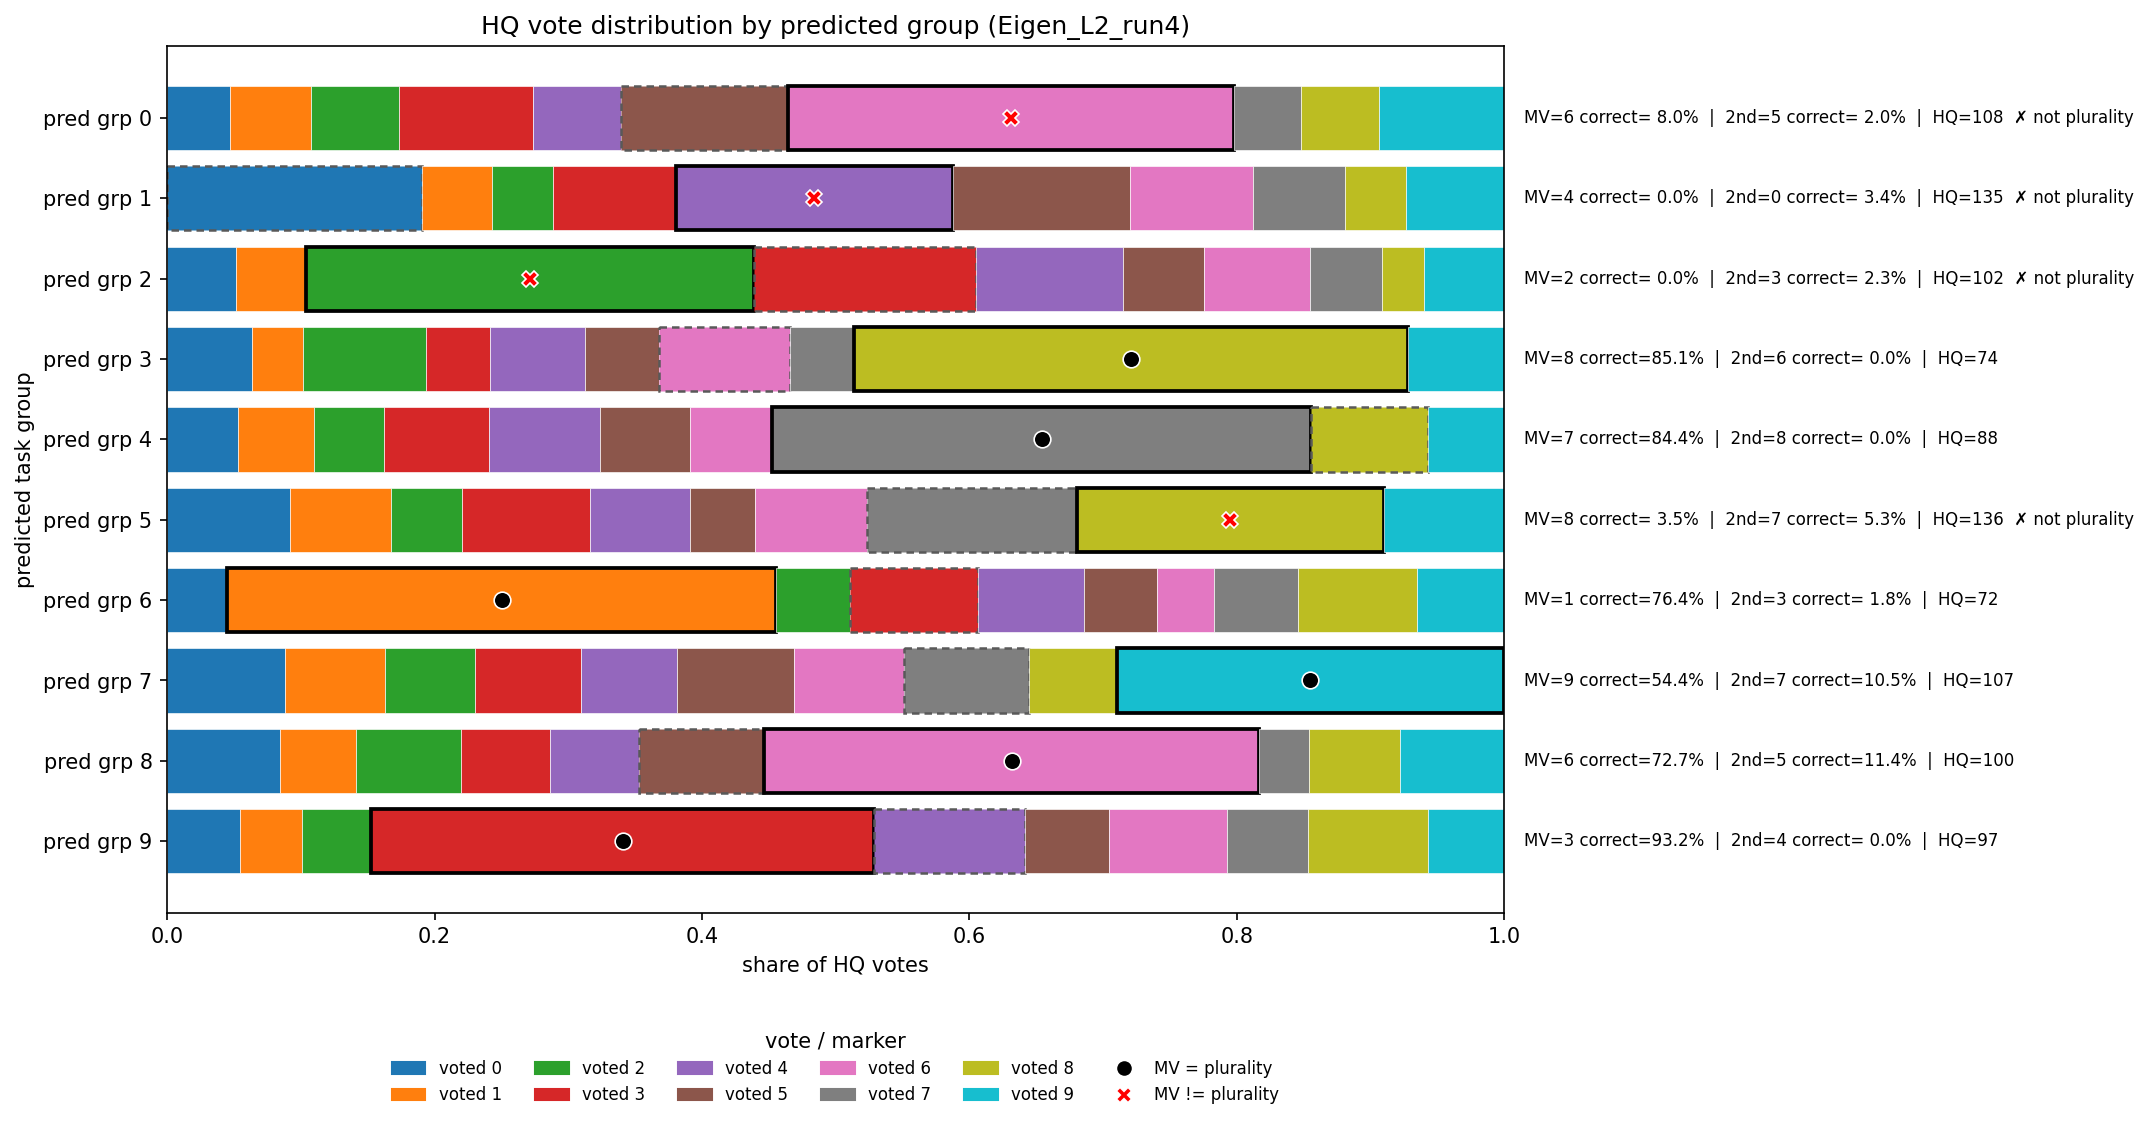

The data file committed next to this chart (first rows):
voted_0, voted_1, voted_2, voted_3, voted_4, voted_5, voted_6, voted_7, voted_8, voted_9, mv_label, mv_correct_frac, second_label, second_correct_frac, plurality, n_votes, n_tasks
253, 327, 358, 541, 356, 674, 1799, 273, 315, 504, 6, 0.0800, 5, 0.0200, 0, 5400, 50
1493, 412, 357, 718, 1620, 1037, 724, 537, 359, 573, 4, 0.0000, 0, 0.0345, 2, 7830, 58
225, 229, 1472, 727, 484, 266, 346, 235, 139, 263, 2, 0.0000, 3, 0.0233, 4, 4386, 43
222, 131, 321, 166, 246, 194, 340, 166, 1441, 251, 8, 0.8511, 6, 0.0000, 8, 3478, 47
210, 224, 209, 310, 328, 268, 242, 1598, 345, 226, 7, 0.8444, 8, 0.0000, 7, 3960, 45
714, 585, 410, 741, 581, 380, 648, 1214, 1783, 696, 8, 0.0351, 7, 0.0526, 5, 7752, 57
178, 1625, 220, 378, 314, 216, 169, 250, 352, 258, 1, 0.7636, 3, 0.0182, 1, 3960, 55
538, 455, 412, 484, 439, 533, 500, 572, 400, 1766, 9, 0.5439, 7, 0.1053, 9, 6099, 57
370, 251, 346, 293, 294, 411, 1629, 165, 297, 344, 6, 0.7273, 5, 0.1136, 6, 4400, 44
233, 199, 219, 1607, 480, 269, 376, 260, 381, 244, 3, 0.9318, 4, 0.0000, 3, 4268, 44
